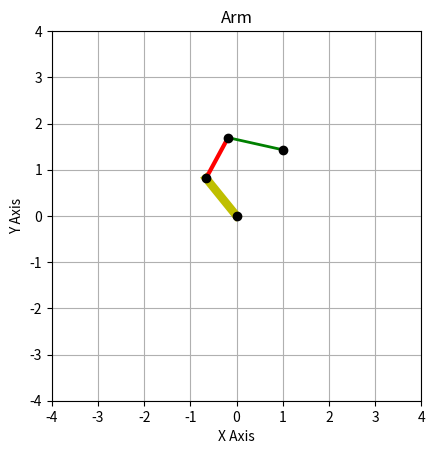

Generate this figure with matplotlib:
import numpy as np
import matplotlib.pyplot as plt
from scipy.optimize import minimize

y1, y2, y3 = 1.05, 1, 1.20
Px = 1
Py = 1.5

# Boundary
bounds = [(-160 * np.pi / 180, 160 * np.pi / 180), (-160 * np.pi / 180, 160 * np.pi / 180), (-180 * np.pi / 180, 180 * np.pi / 180)]

# Loss
def objective(angles):
    theta1, theta2, theta3 = angles
    Px_estimate = -y1 * np.sin(theta1) - y2 * np.sin(theta1 + theta2) - y3 * np.sin(theta1 + theta2 + theta3)
    Py_estimate = y1 * np.cos(theta1) + y2 * np.cos(theta1 + theta2) + y3 * np.cos(theta1 + theta2 + theta3)
    return np.sqrt((Px - Px_estimate)**2 + (Py - Py_estimate)**2)

initial_guess = [0, 0, 0]

# Optimization
result = minimize(objective, initial_guess, bounds=bounds)
theta1_opt, theta2_opt, theta3_opt = result.x

# Calc
x1, y1_pos = 0, 0
x2, y2_pos = x1 - y1 * np.sin(theta1_opt), y1_pos + y1 * np.cos(theta1_opt)
x3, y3_pos = x2 - y2 * np.sin(theta1_opt + theta2_opt), y2_pos + y2 * np.cos(theta1_opt + theta2_opt)
x4, y4_pos = x3 - y3 * np.sin(theta1_opt + theta2_opt + theta3_opt), y3_pos + y3 * np.cos(theta1_opt + theta3_opt + theta3_opt)

# Lines
plt.figure()
plt.plot([x1, x2], [y1_pos, y2_pos], 'y', linewidth=6)
plt.plot([x2, x3], [y2_pos, y3_pos], 'r', linewidth=3)
plt.plot([x3, x4], [y3_pos, y4_pos], 'g', linewidth=2)

# Points
plt.plot(x1, y1_pos, 'ko')
plt.plot(x2, y2_pos, 'ko')
plt.plot(x3, y3_pos, 'ko')
plt.plot(x4, y4_pos, 'ko')

# Plot
plt.xlim([-4, 4])
plt.ylim([-4, 4])
plt.gca().set_aspect('equal', adjustable='box')
plt.title('Arm')
plt.xlabel('X Axis')
plt.ylabel('Y Axis')
plt.grid(True)
plt.show()

# Output
print(objective(result.x))
print("Optimal angles: θ1 = {:.2f}, θ2 = {:.2f}, θ3 = {:.2f}".format(theta1_opt, theta2_opt, theta3_opt))
